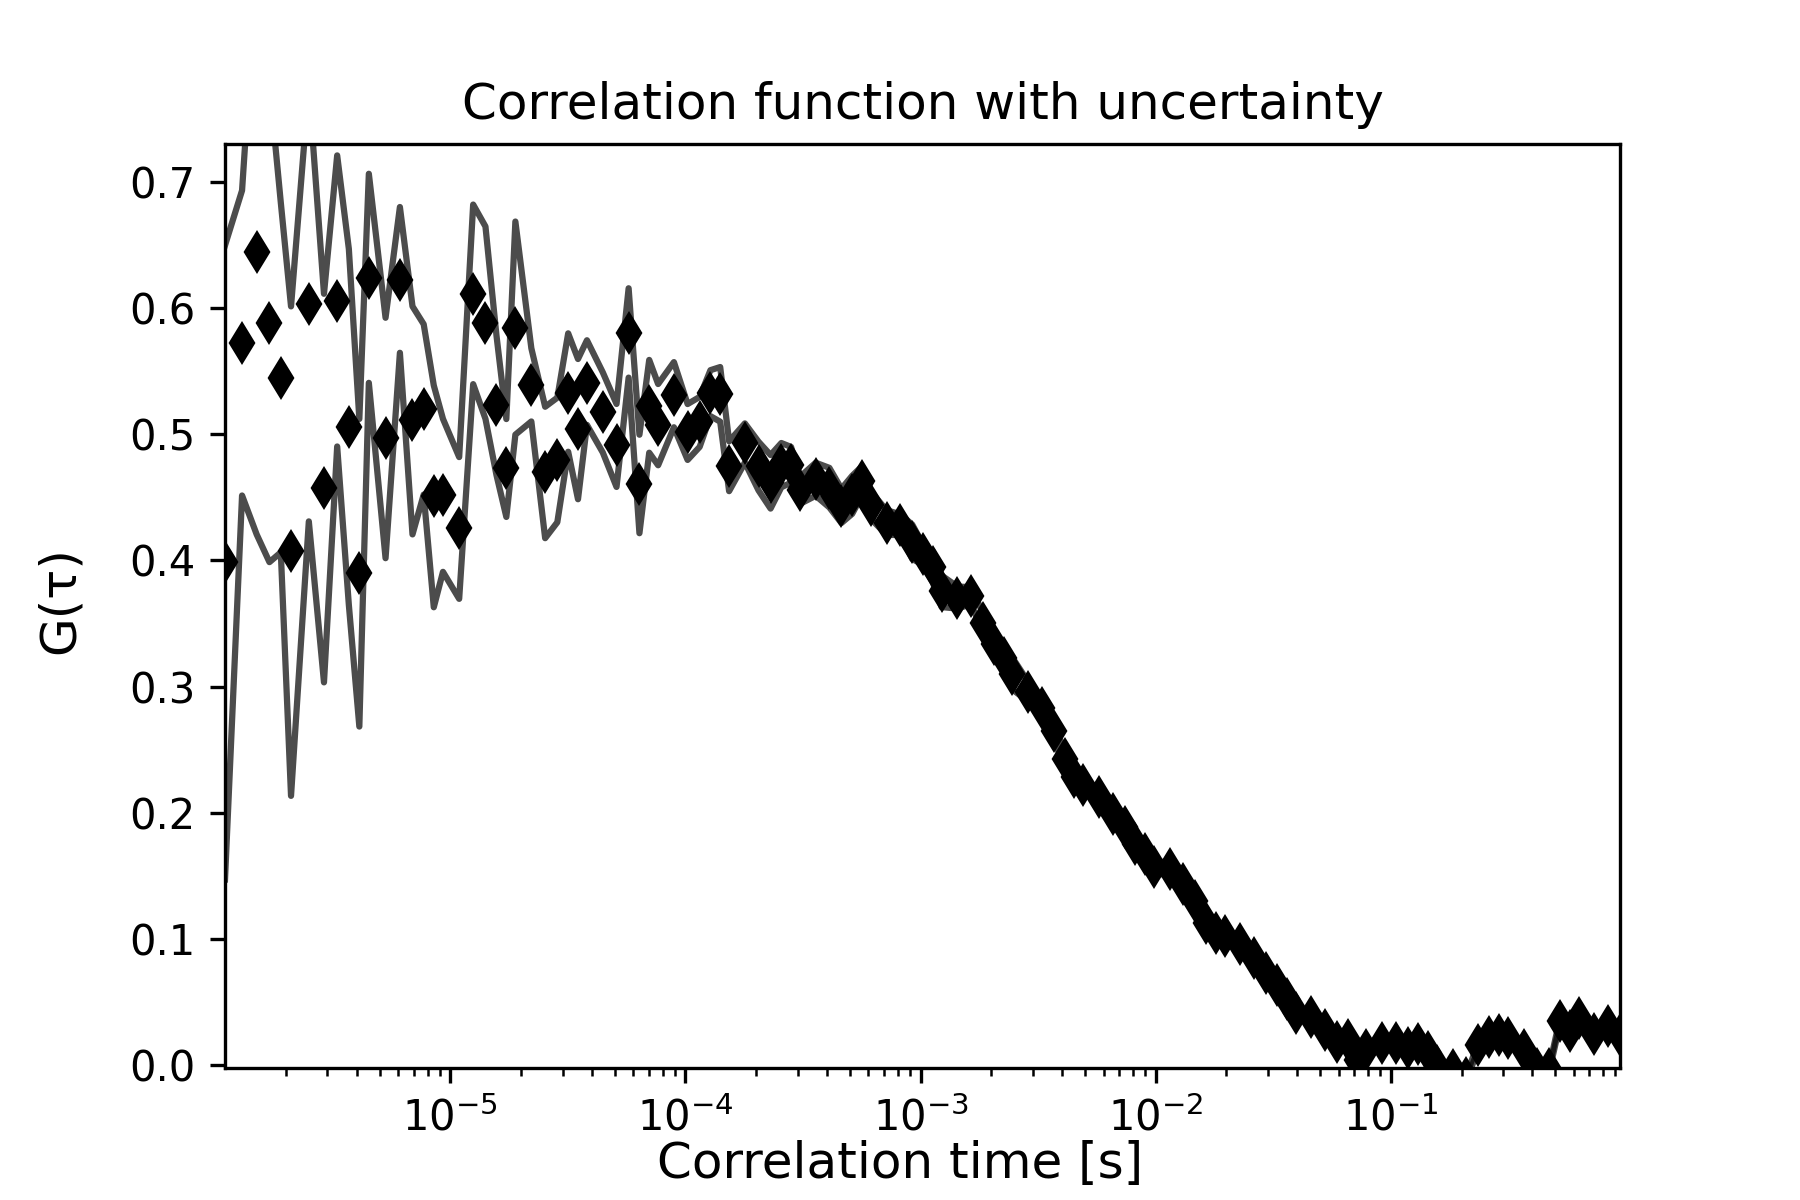

Values plotted in this chart, from the file beside it:
1.1000264006336153e-06, 0.39834356596754317, 5678.633889578479, 0.2512368775336287
1.300031200748818e-06, 0.5723, 5679, 0.1209
1.5000360008640208e-06, 0.6445, 10, 0.224
1.7000408009792235e-06, 0.5882, 0.0, 0.1896
1.9000456010944263e-06, 0.5449, 0.0, 0.1386
2.100050401209629e-06, 0.4073, 0.0, 0.1939
2.5000600014400345e-06, 0.6033, 0.0, 0.1724
2.9000696016704403e-06, 0.4573, 0.0, 0.154
3.3000792019008456e-06, 0.6056, 0.0, 0.1153
3.700088802131251e-06, 0.5056, 0.0, 0.1411
4.100098402361657e-06, 0.3902, 0.0, 0.1219
4.500108002592062e-06, 0.6235, 0.0, 0.08284
5.300127203052873e-06, 0.497, 0.0, 0.09527
6.100146403513685e-06, 0.6223, 0.0, 0.05776
6.900165603974496e-06, 0.5109, 0.0, 0.09036
7.700184804435307e-06, 0.5196, 0.0, 0.06749
8.500204004896118e-06, 0.4507, 0.0, 0.08791
9.300223205356928e-06, 0.4515, 0.0, 0.06062
1.0900261606278551e-05, 0.4256, 0.0, 0.05617
1.2500300007200173e-05, 0.6108, 0.0, 0.07115
1.4100338408121794e-05, 0.5883, 0.0, 0.07622
1.570037680904342e-05, 0.5231, 0.0, 0.05538
1.730041520996504e-05, 0.4732, 0.0, 0.03878
1.890045361088666e-05, 0.5841, 0.0, 0.08444
2.2100530412729907e-05, 0.5391, 0.0, 0.029
2.530060721457315e-05, 0.4696, 0.0, 0.05208
2.8500684016416392e-05, 0.4795, 0.0, 0.04936
3.170076081825964e-05, 0.533, 0.0, 0.04692
3.4900837620102884e-05, 0.504, 0.0, 0.05556
3.810091442194613e-05, 0.5409, 0.0, 0.03353
4.450106802563262e-05, 0.5172, 0.0, 0.03177
5.0901221629319104e-05, 0.491, 0.0, 0.03288
5.730137523300559e-05, 0.5802, 0.0, 0.0354
6.370152883669208e-05, 0.4605, 0.0, 0.03903
7.010168244037858e-05, 0.5221, 0.0, 0.03677
7.650183604406506e-05, 0.5075, 0.0, 0.03219
8.930214325143803e-05, 0.5313, 0.0, 0.02583
0.0001021, 0.5017, 0.0, 0.02214
0.0001149, 0.5097, 0.0, 0.0198
0.0001277, 0.5325, 0.0, 0.01822
0.0001405, 0.5315, 0.0, 0.02166
0.0001533, 0.4746, 0.0, 0.01977
0.0001789, 0.493, 0.0, 0.01552
0.0002045, 0.4747, 0.0, 0.01928
0.0002301, 0.4622, 0.0, 0.02123
0.0002557, 0.4755, 0.0, 0.01752
0.0002813, 0.4757, 0.0, 0.01417
0.0003069, 0.4555, 0.0, 0.01074
0.0003581, 0.4643, 0.0, 0.0131
0.0004093, 0.4576, 0.0, 0.01568
0.0004605, 0.4432, 0.0, 0.0136
0.0005117, 0.4519, 0.0, 0.01509
0.0005629, 0.4629, 0.0, 0.01162
0.0006141, 0.4438, 0.0, 0.01079
0.0007165, 0.4299, 0.0, 0.009797
0.0008189, 0.4283, 0.0, 0.008219
0.0009213, 0.4147, 0.0, 0.01366
0.001024, 0.4046, 0.0, 0.008091
0.001126, 0.3948, 0.0, 0.01229
0.001229, 0.3755, 0.0, 0.01253
0.001433, 0.3705, 0.0, 0.008741
... 56 more rows
